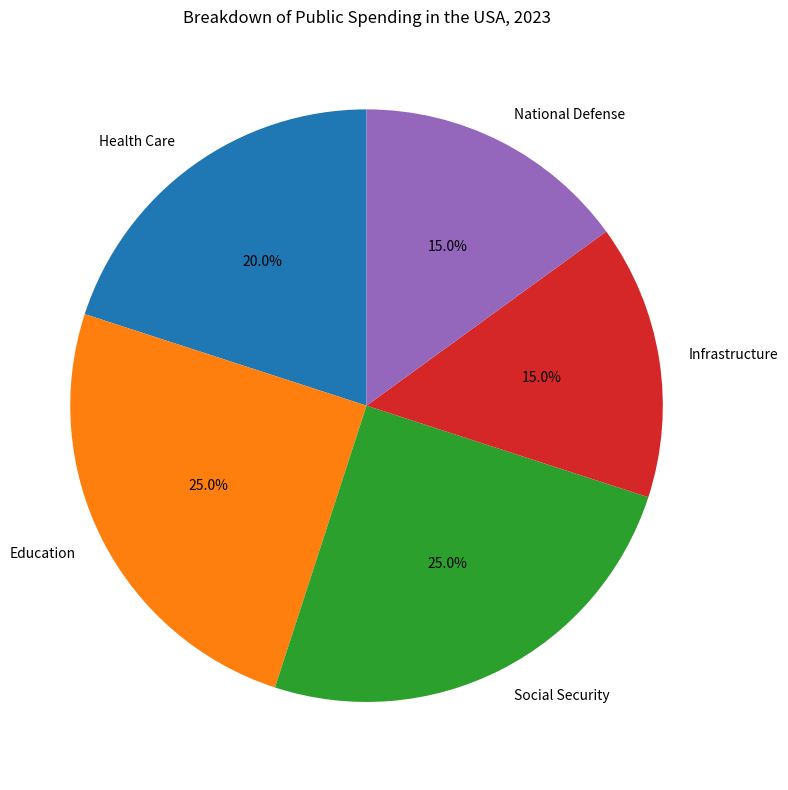

Generate this figure with matplotlib: (Note: this script raises an exception after producing the figure.)

import matplotlib.pyplot as plt
import numpy as np

percentages = [20, 25, 25, 15, 15]
labels = ["Health Care", "Education", "Social Security", "Infrastructure", "National Defense"]

fig = plt.figure(figsize=(8,8))
ax = fig.add_subplot(111)
ax.pie(percentages, labels=labels, autopct='%1.1f%%', startangle=90)
ax.set_title("Breakdown of Public Spending in the USA, 2023")
ax.axis('equal')
plt.tight_layout()
plt.xticks(rotation=45)
plt.savefig('pie chart/png/345.png')
plt.clf()
